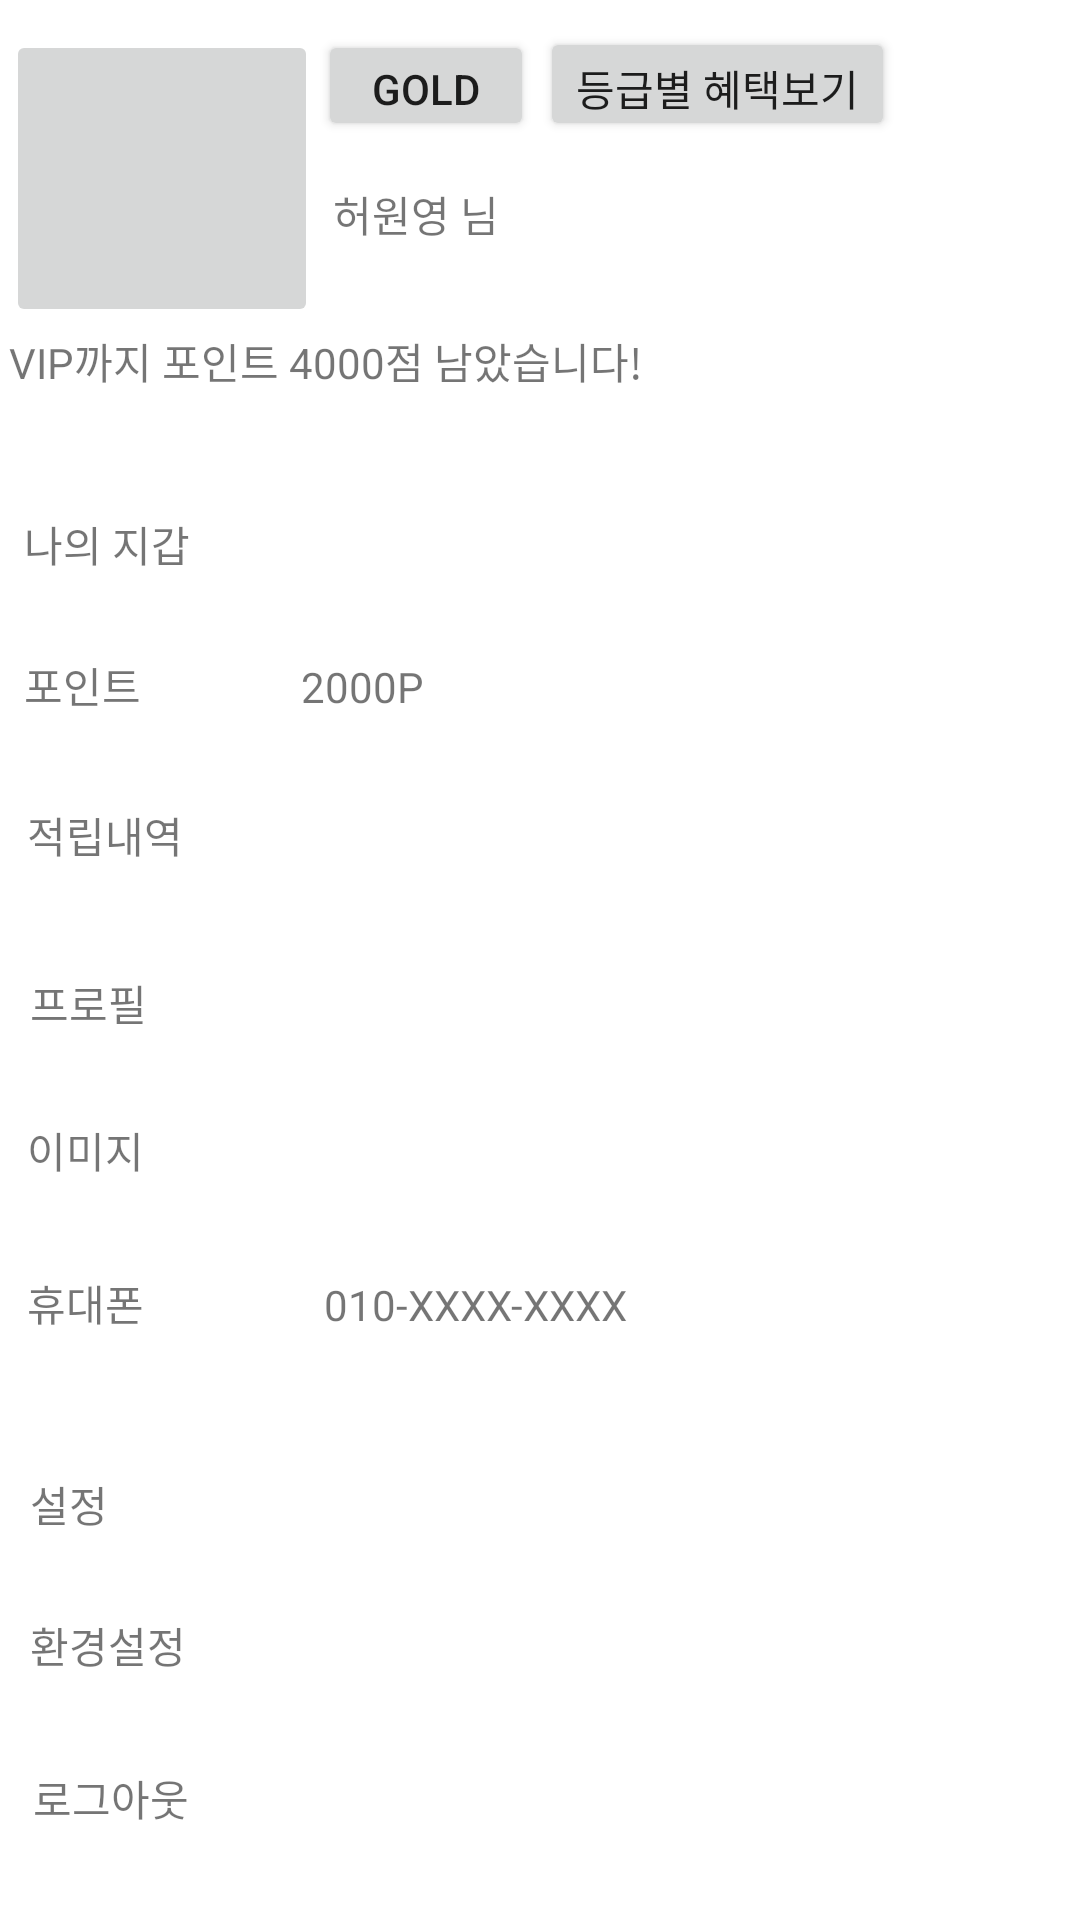

Reconstruct the res/layout file that produces this screen, plus the resources it refers to.
<!-- AndroidManifest.xml: application theme Theme.HackerthonProject -->
<!-- res/layout/activity_mypage.xml -->
<?xml version="1.0" encoding="utf-8"?>
<AbsoluteLayout
    xmlns:android="http://schemas.android.com/apk/res/android"
    xmlns:app="http://schemas.android.com/apk/res-auto"
    xmlns:tools="http://schemas.android.com/tools"
    android:id="@+id/popup"
    android:layout_width="fill_parent"
    android:layout_height="fill_parent"
    android:minWidth="700dp"
    android:minHeight="700dp"
    android:orientation="vertical">


    <TextView
        android:id="@+id/breakdown"
        android:layout_width="410dp"
        android:layout_height="49dp"
        android:layout_x="9dp"
        android:layout_y="268dp"
        android:ems="10"
        android:inputType="textPersonName"
        android:text="적립내역"
        tools:layout_editor_absoluteX="0dp"
        tools:layout_editor_absoluteY="371dp" />

    <TextView
        android:id="@+id/wallet"
        android:layout_width="410dp"
        android:layout_height="49dp"
        android:layout_x="8dp"
        android:layout_y="171dp"
        android:ems="10"
        android:inputType="textPersonName"
        android:text="나의 지갑"
        tools:layout_editor_absoluteX="0dp"
        tools:layout_editor_absoluteY="273dp" />

    <TextView
        android:id="@+id/phoneNum"
        android:layout_width="410dp"
        android:layout_height="49dp"
        android:layout_x="9dp"
        android:layout_y="424dp"
        android:ems="10"
        android:inputType="textPersonName"
        android:text="휴대폰                  010-XXXX-XXXX"
        tools:layout_editor_absoluteX="0dp"
        tools:layout_editor_absoluteY="542dp" />

    <TextView
        android:id="@+id/image"
        android:layout_width="410dp"
        android:layout_height="49dp"
        android:layout_x="9dp"
        android:layout_y="373dp"
        android:ems="10"
        android:inputType="textPersonName"
        android:text="이미지"
        tools:layout_editor_absoluteX="0dp"
        tools:layout_editor_absoluteY="640dp" />

    <TextView
        android:id="@+id/profile"
        android:layout_width="410dp"
        android:layout_height="49dp"
        android:layout_x="10dp"
        android:layout_y="324dp"
        android:ems="10"
        android:inputType="textPersonName"
        android:text="프로필"
        tools:layout_editor_absoluteX="0dp"
        tools:layout_editor_absoluteY="446dp" />

    <TextView
        android:id="@+id/logOut"
        android:layout_width="410dp"
        android:layout_height="49dp"
        android:layout_x="11dp"
        android:layout_y="589dp"
        android:ems="10"
        android:inputType="textPersonName"
        android:text="로그아웃"
        tools:layout_editor_absoluteX="0dp"
        tools:layout_editor_absoluteY="681dp" />

    <TextView
        android:id="@+id/settings"
        android:layout_width="410dp"
        android:layout_height="49dp"
        android:layout_x="10dp"
        android:layout_y="538dp"
        android:ems="10"
        android:inputType="textPersonName"
        android:text="환경설정"
        tools:layout_editor_absoluteX="0dp"
        tools:layout_editor_absoluteY="640dp" />

    <TextView
        android:id="@+id/setting"
        android:layout_width="410dp"
        android:layout_height="49dp"
        android:layout_x="10dp"
        android:layout_y="491dp"
        android:ems="10"
        android:inputType="textPersonName"
        android:text="설정"
        tools:layout_editor_absoluteX="0dp"
        tools:layout_editor_absoluteY="591dp" />

    <TextView
        android:id="@+id/point"
        android:layout_width="410dp"
        android:layout_height="49dp"
        android:layout_x="8dp"
        android:layout_y="218dp"
        android:ems="10"
        android:inputType="textPersonName"
        android:text="포인트                2000P"
        android:onClick="point"
        tools:layout_editor_absoluteX="0dp"
        tools:layout_editor_absoluteY="322dp" />

    <TextView
        android:id="@+id/message"
        android:layout_width="376dp"
        android:layout_height="48dp"
        android:layout_x="3dp"
        android:layout_y="110dp"
        android:ems="10"
        android:inputType="textPersonName"
        android:text="VIP까지 포인트 4000점 남았습니다!"
        tools:layout_editor_absoluteX="23dp"
        tools:layout_editor_absoluteY="198dp" />

    <ImageButton
        android:id="@+id/imageButton"
        android:layout_width="104dp"
        android:layout_height="99dp"
        android:layout_x="2dp"
        android:layout_y="10dp"
        tools:layout_editor_absoluteX="23dp"
        tools:layout_editor_absoluteY="78dp"
        tools:srcCompat="@tools:sample/avatars" />

    <Button
        android:id="@+id/level"
        android:layout_width="72dp"
        android:layout_height="37dp"
        android:layout_x="106dp"
        android:layout_y="10dp"
        android:text="GOLD"
        tools:layout_editor_absoluteX="149dp"
        tools:layout_editor_absoluteY="78dp" />

    <Button
        android:id="@+id/Description_Level"
        android:layout_width="wrap_content"
        android:layout_height="38dp"
        android:layout_x="180dp"
        android:layout_y="9dp"
        android:text="등급별 혜택보기"
        tools:layout_editor_absoluteX="236dp"
        tools:layout_editor_absoluteY="78dp" />

    <TextView
        android:id="@+id/name"
        android:layout_width="85dp"
        android:layout_height="51dp"
        android:layout_x="111dp"
        android:layout_y="61dp"
        android:ems="10"
        android:inputType="textPersonName"
        android:text="허원영 님"
        tools:layout_editor_absoluteX="149dp"
        tools:layout_editor_absoluteY="126dp" />

    <Button
        android:id="@+id/button4"
        android:layout_width="229dp"
        android:layout_height="9dp"
        android:layout_x="1dp"
        android:layout_y="147dp"
        android:text="Button"
        tools:layout_editor_absoluteX="23dp"
        tools:layout_editor_absoluteY="238dp" />

</AbsoluteLayout>
<!-- resources referenced by this layout -->
<resources>
  <style name="Theme.HackerthonProject" parent="Theme.MaterialComponents.DayNight.DarkActionBar">
          
          <item name="colorPrimary">@color/purple_500</item>
          <item name="colorPrimaryVariant">@color/purple_700</item>
          <item name="colorOnPrimary">@color/white</item>
          
          <item name="colorSecondary">@color/teal_200</item>
          <item name="colorSecondaryVariant">@color/teal_700</item>
          <item name="colorOnSecondary">@color/black</item>
          
          <item name="android:statusBarColor" tools:targetApi="l">?attr/colorPrimaryVariant</item>
          
      </style>
  <!-- not gathered from this repository: default colours our renderer supplied (Android Studio template values) -->
  <color name="purple_500">#FF6200EE</color>
  <color name="purple_700">#FF3700B3</color>
  <color name="teal_200">#FF03DAC5</color>
  <color name="teal_700">#FF018786</color>
  <color name="black">#FF000000</color>
  <color name="white">#FFFFFFFF</color>
</resources>
